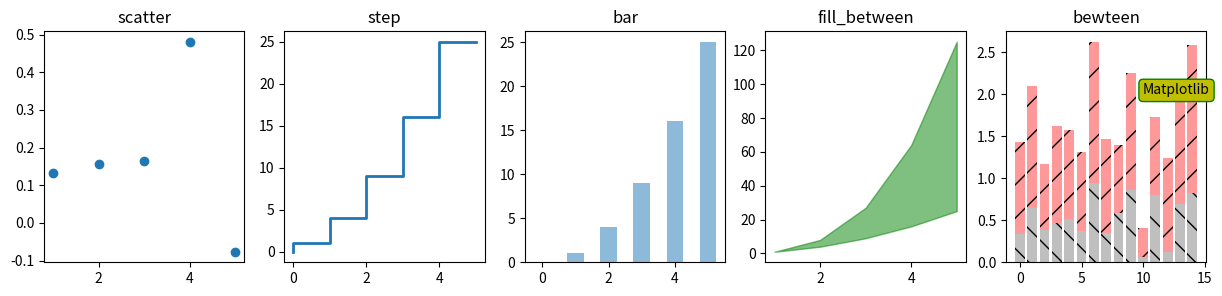

Write the Python code that produced this figure.
import pandas as pd
import matplotlib.pyplot as plt
import numpy as np
fig, axes = plt.subplots(1,5, figsize=(15,3))
n = np.array([0,1,2,3,4,5])
x = np.array([1,2,3,4,5])
axes[0].scatter(x, 0.25*np.random.randn(len(x)))
axes[0].set_title("scatter")

axes[1].step(n, n**2, lw=2)
axes[1].set_title("step")

axes[2].bar(n, n**2, align="center", width=0.5, alpha=0.5)
axes[2].set_title("bar")

axes[3].fill_between(x, x**2, x**3, color="green", alpha=0.5)
axes[3].set_title("fill_between")

N = 15
A = np.random.random(N)
B= np.random.random(N)
X = np.arange(N)
axes[4].bar(X, A, color ='.75', hatch ='\\')
design = {
'facecolor' : 'y',
'edgecolor' : 'g', 
'boxstyle' : 'round' 
}
axes[4].bar(X, A+B , bottom = A, color ='r', alpha=.4 ,hatch ='/')
axes[4].set_title("bewteen")
axes[4].text(10, 2, 'Matplotlib', bbox=design)
plt.show()
